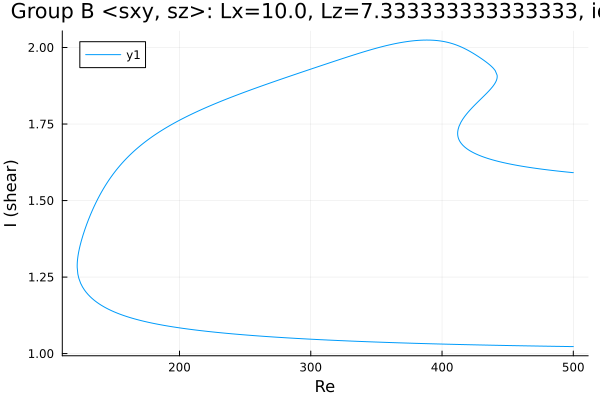

Data behind this chart, as committed beside it:
Re, shear
500.0, 1.591
499.4, 1.591
498, 1.592
496.6, 1.593
495.2, 1.593
493.8, 1.594
492.4, 1.594
491, 1.595
489.5, 1.596
488.1, 1.596
486.7, 1.597
485.3, 1.598
483.9, 1.598
482.5, 1.599
481.1, 1.6
479.6, 1.601
478.2, 1.601
476.8, 1.602
475.4, 1.603
474, 1.604
472.6, 1.605
471.2, 1.605
469.7, 1.606
468.3, 1.607
466.9, 1.608
465.5, 1.609
464.1, 1.61
462.7, 1.611
461.3, 1.612
459.8, 1.613
458.4, 1.614
457, 1.615
455.6, 1.616
454.2, 1.617
452.8, 1.619
451.4, 1.62
449.9, 1.621
448.5, 1.622
447.1, 1.624
445.7, 1.625
444.3, 1.626
442.9, 1.628
441.5, 1.629
440, 1.631
438.6, 1.633
437.2, 1.635
435.8, 1.636
434.4, 1.638
433, 1.64
431.6, 1.642
430.1, 1.645
428.7, 1.647
427.3, 1.65
425.9, 1.652
424.5, 1.655
423.1, 1.658
421.7, 1.662
420.2, 1.665
418.8, 1.67
417.4, 1.674
... 683 more rows
